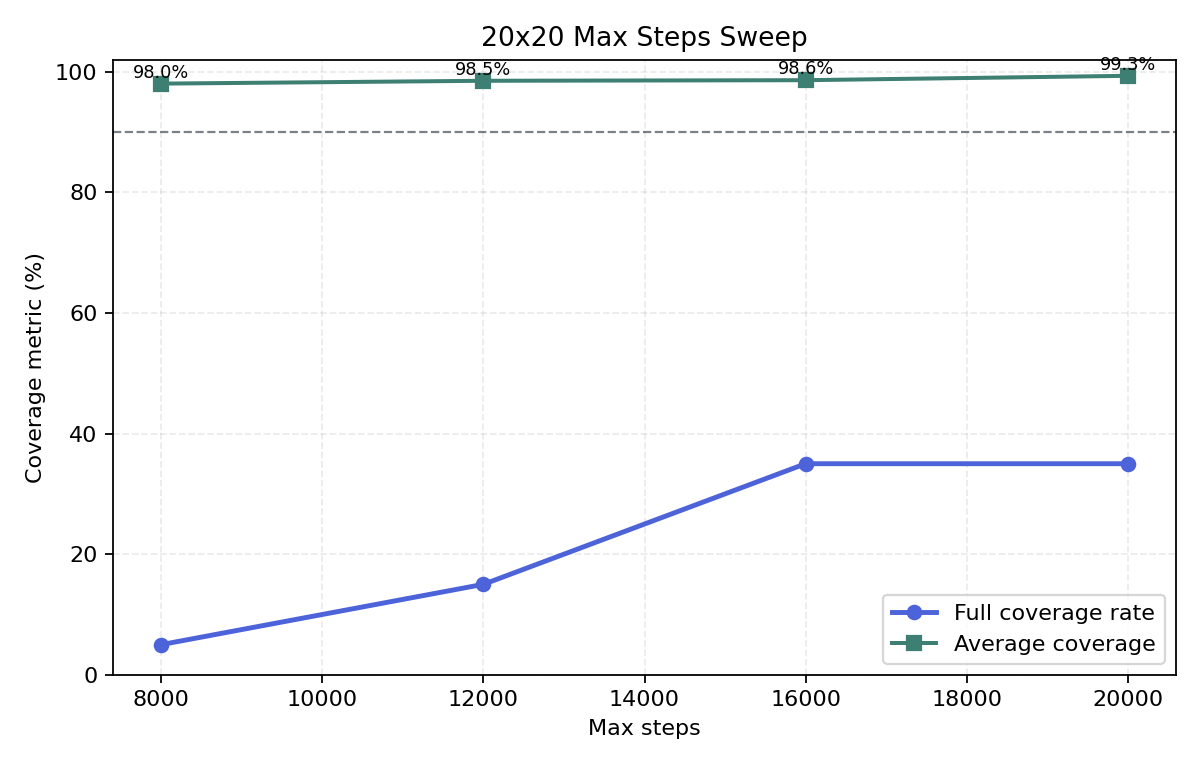

Data behind this chart, as committed beside it:
env, dim, obstacles, max_steps, episodes, full_coverage_count, full_coverage_rate, average_coverage, coverage_std, min_coverage, average_steps, steps_std
20x20, 20, 48, 8000, 20, 1, 5.0, 98.04, 2.253, 92.33, 7654, 1508
20x20, 20, 48, 12000, 20, 3, 15.0, 98.51, 1.774, 92.61, 10651, 3245
20x20, 20, 48, 16000, 20, 7, 35.0, 98.61, 3.866, 82.1, 13591, 3824
20x20, 20, 48, 20000, 20, 7, 35.0, 99.33, 0.8099, 96.59, 16482, 5429
